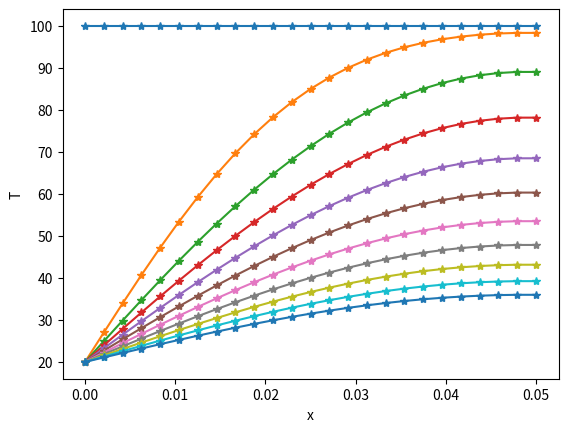
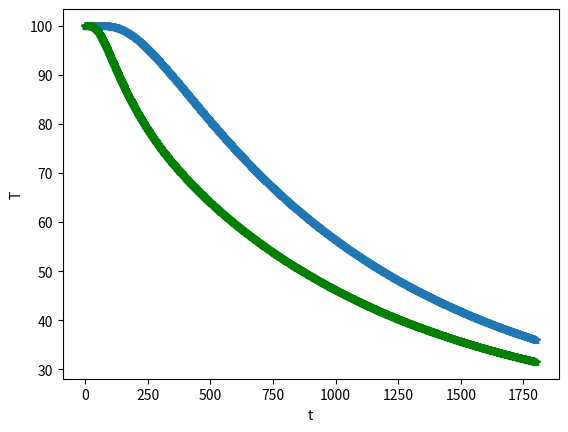

The matplotlib source for these figures, in order:
#!/usr/bin/env python3
# -*- coding: utf-8 -*-
"""
Created on Wed Oct  8 10:35:23 2025

[redacted]
"""
import numpy as np
import matplotlib.pyplot as plt

L=5e-2
n=25
dx=L/(n-1)
dt=1
alpha=1e-6 
tfinal= 30*60
nt=int(tfinal/dt)
x=np.linspace(0,L,n)
t=np.linspace(0,tfinal,nt+1)

Told=100*np.ones(n)
Tnew=np.zeros(n)
H=np.zeros((n,nt+1))

A=np.zeros((n,n))
B=np.zeros(n)


H[:,0]=Told

F1=list(range(1,n-1))
F2=[0]
F3=[n-1] 

for i in F1:
    A[i,i+1]=alpha/dx**2
    A[i,i-1]=alpha/dx**2 
    A[i,i]=-2*alpha/dx**2-1/dt 
for i in F2:
    A[i,i]=1
for i in F3:
    A[i,i-1]=-1/dx 
    A[i,i]=1/dx

for j in range(1,nt+1):
    for i in F1:
        B[i]=-Told[i]/dt
    for i in F2:
        B[i]=20 
    for i in F3:
        B[i]=0
    Tnew=np.linalg.solve(A,B)
    H[:,j]=Tnew 
    Told[:]=Tnew    
        
        


plt.figure()

for j in range(0,nt+1,int(nt/10)):    
    plt.plot(x,H[:,j],'-*')   
plt.xlabel('x')
plt.ylabel('T')        
    
    
    
plt.figure()  
plt.plot(t,H[24,:],'*-')
plt.plot(t,H[12,:],'g*-')
plt.xlabel('t')
plt.ylabel('T')
    
    
    
    
    
    
    
    
    
    
    
    
    
    
    
    
    
    
    
    
    
    
    
    
    
    





